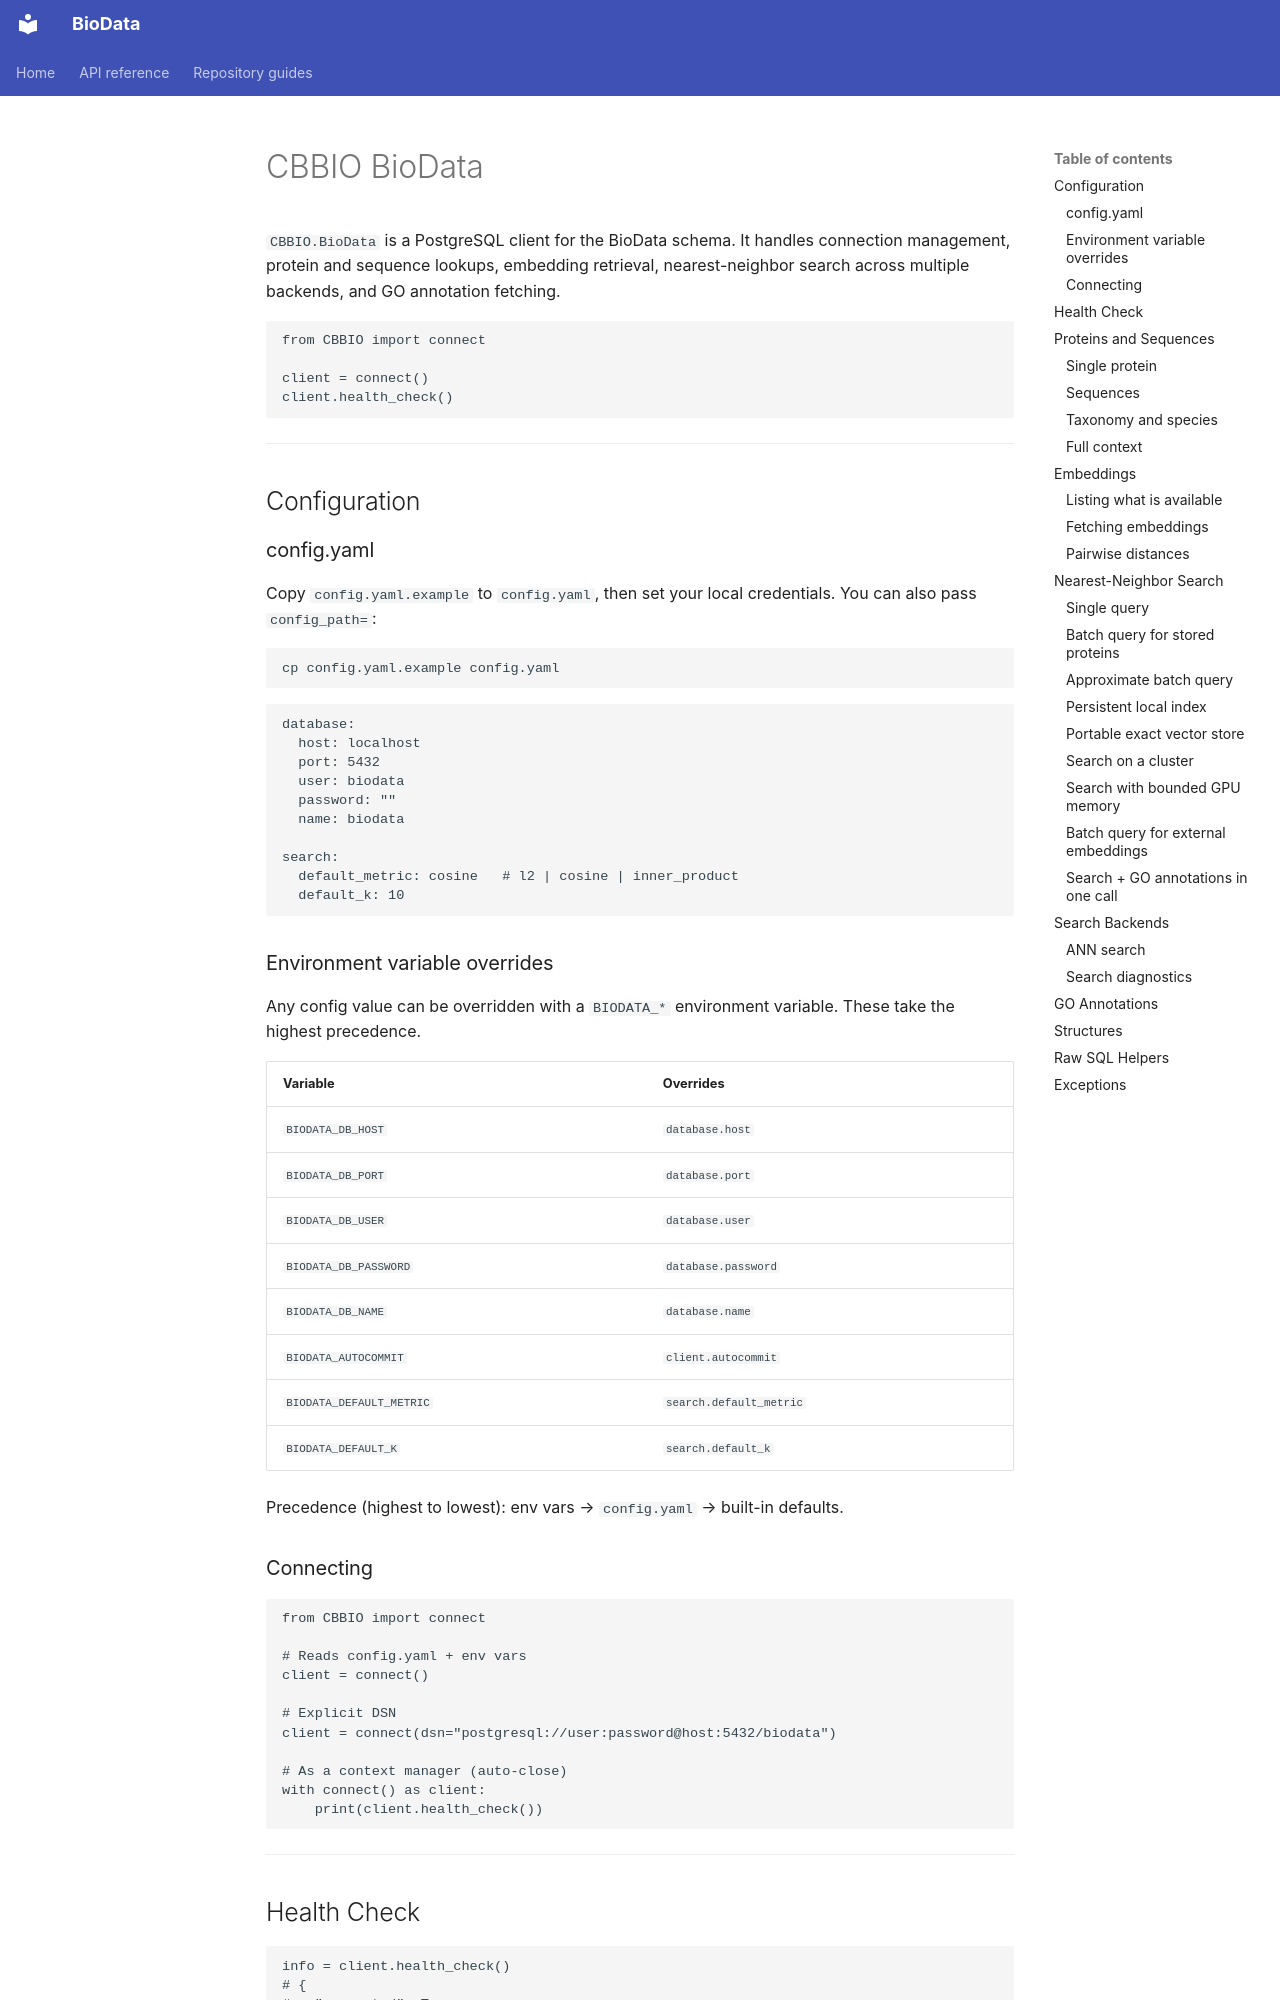

repository: CBBIO/BioData · page: BioData/index.html · generator: mkdocs

# CBBIO BioData

`CBBIO.BioData` is a PostgreSQL client for the BioData schema. It handles connection management, protein and sequence lookups, embedding retrieval, nearest-neighbor search across multiple backends, and GO annotation fetching.

```python
from CBBIO import connect

client = connect()
client.health_check()
```

---

## Configuration

### config.yaml

Copy `config.yaml.example` to `config.yaml`, then set your local credentials. You can also pass
`config_path=`:

```bash
cp config.yaml.example config.yaml
```

```yaml
database:
  host: localhost
  port: 5432
  user: biodata
  password: ""
  name: biodata

search:
  default_metric: cosine   # l2 | cosine | inner_product
  default_k: 10
```

### Environment variable overrides

Any config value can be overridden with a `BIODATA_*` environment variable. These take the highest precedence.

| Variable | Overrides |
|---|---|
| `BIODATA_DB_HOST` | `database.host` |
| `BIODATA_DB_PORT` | `database.port` |
| `BIODATA_DB_USER` | `database.user` |
| `BIODATA_DB_PASSWORD` | `database.password` |
| `BIODATA_DB_NAME` | `database.name` |
| `BIODATA_AUTOCOMMIT` | `client.autocommit` |
| `BIODATA_DEFAULT_METRIC` | `search.default_metric` |
| `BIODATA_DEFAULT_K` | `search.default_k` |

Precedence (highest to lowest): env vars → `config.yaml` → built-in defaults.

### Connecting

```python
from CBBIO import connect

# Reads config.yaml + env vars
client = connect()

# Explicit DSN
client = connect(dsn="postgresql://user:password@host:5432/biodata")

# As a context manager (auto-close)
with connect() as client:
    print(client.health_check())
```

---

## Health Check

```python
info = client.health_check()
# {
#   "connected": True,
#   "database": "biodata",
#   "server_version": "16.2",
#   "pgvector_installed": True,
#   "missing_tables": []
# }
```

---

## Proteins and Sequences

### Single protein

```python
protein = client.get_protein("P12345")
# {"id": "P12345", "accession": "...", "length": 255, ...}

# By accession code
protein = client.get_protein_by_accession("P12345")

# All accession codes for a protein
accessions = client.list_accessions_for_protein("P12345")
```

### Sequences

```python
# Single
seq = client.get_protein_sequence("P12345")   # "MKVL..."

# Batch — returns {protein_id: sequence} for found proteins
seqs = client.get_protein_sequences(["P12345", "Q67890"])
```

### Taxonomy and species

```python
species = client.get_protein_species("P12345")       # "Homo sapiens"
tax_id  = client.get_protein_taxonomy_id("P12345")   # "9606"

# Batch
info = client.get_protein_species_taxonomy(["P12345", "Q67890"])
# {"P12345": {"species": "Homo sapiens", "taxonomy_id": "9606"}, ...}
```
